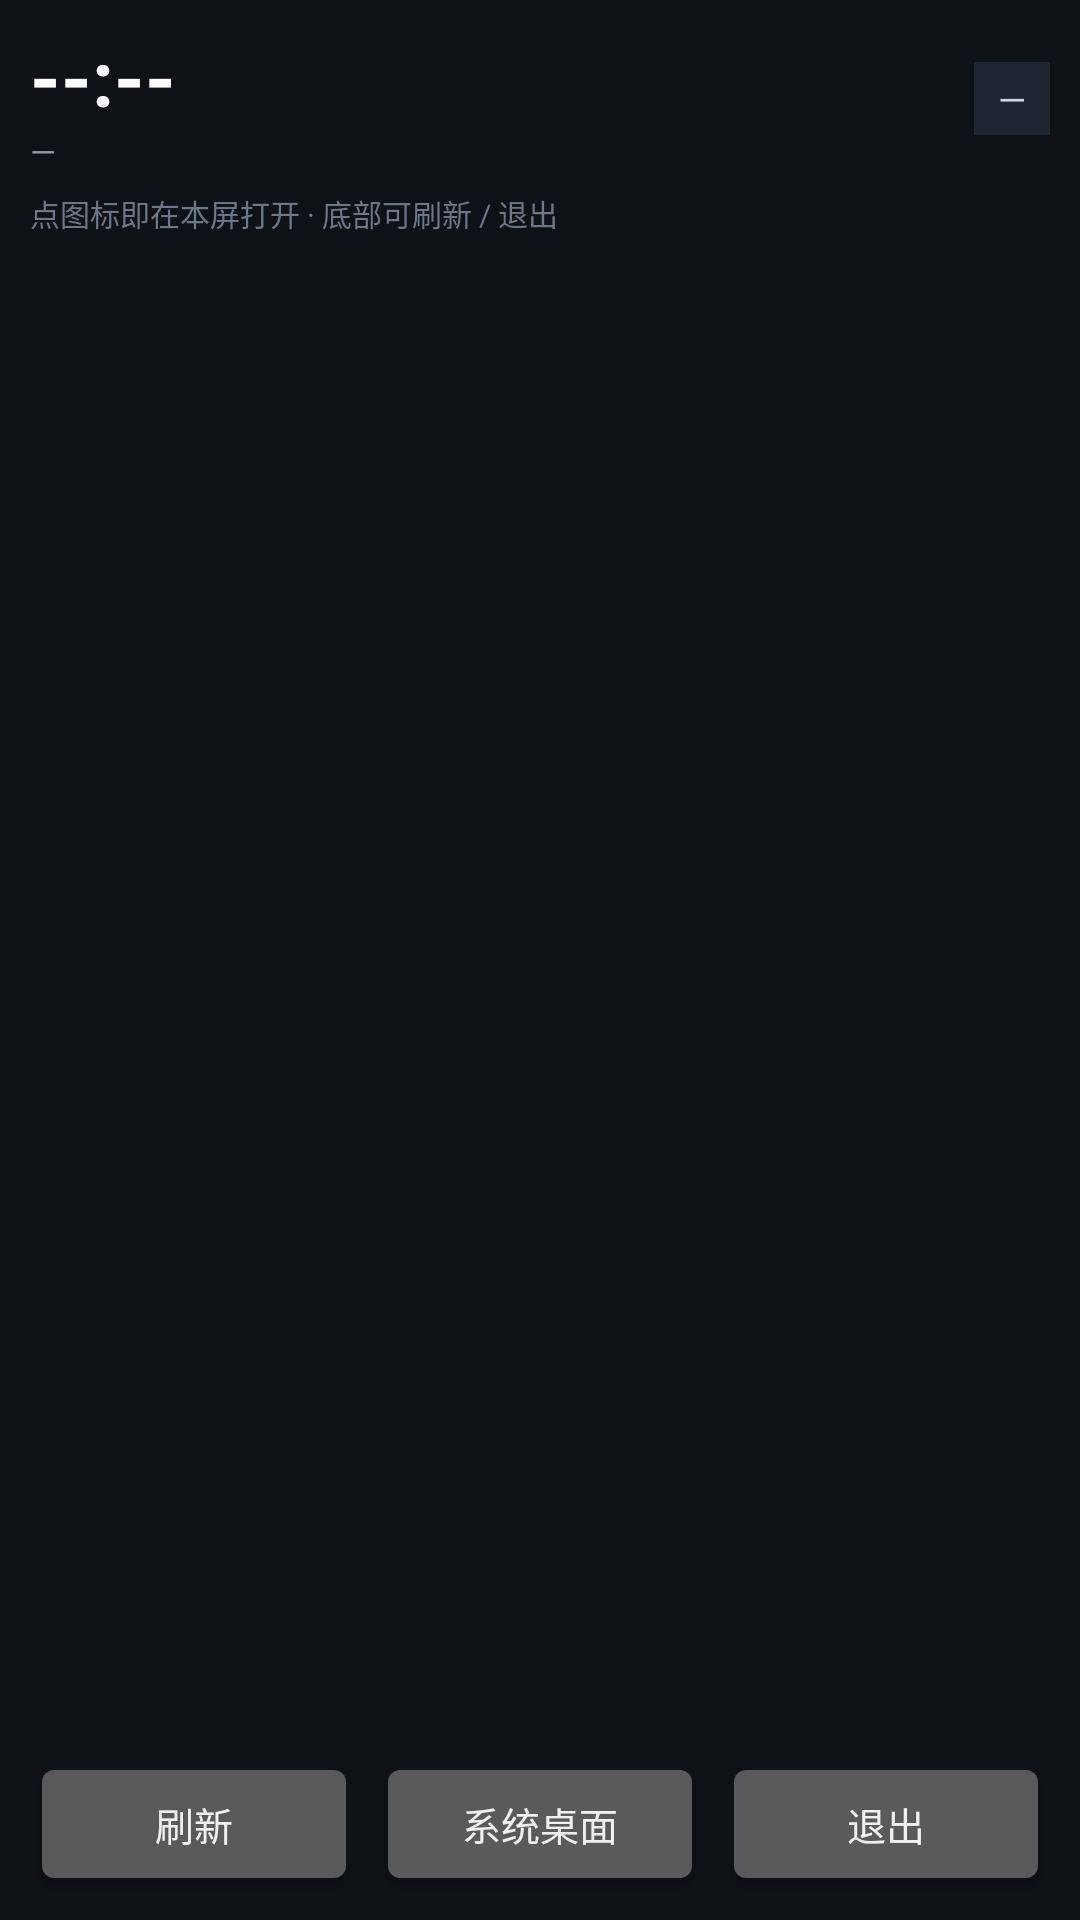

Write the Android layout XML for this screen, with the resource values it uses.
<!-- AndroidManifest.xml: activity theme android:Theme.DeviceDefault.NoActionBar -->
<!-- res/layout/activity_secondary_home.xml -->
<?xml version="1.0" encoding="utf-8"?>
<LinearLayout xmlns:android="http://schemas.android.com/apk/res/android"
    android:layout_width="match_parent"
    android:layout_height="match_parent"
    android:background="#0E1116"
    android:orientation="vertical"
    android:paddingStart="10dp"
    android:paddingTop="8dp"
    android:paddingEnd="10dp"
    android:paddingBottom="8dp">

    <LinearLayout
        android:layout_width="match_parent"
        android:layout_height="wrap_content"
        android:gravity="center_vertical"
        android:orientation="horizontal">

        <LinearLayout
            android:layout_width="0dp"
            android:layout_height="wrap_content"
            android:layout_weight="1"
            android:orientation="vertical">

            <TextView
                android:id="@+id/tvClock"
                android:layout_width="wrap_content"
                android:layout_height="wrap_content"
                android:text="--:--"
                android:textColor="#FFFFFF"
                android:textSize="26sp"
                android:textStyle="bold" />

            <TextView
                android:id="@+id/tvDate"
                android:layout_width="wrap_content"
                android:layout_height="wrap_content"
                android:text="—"
                android:textColor="#8C97A8"
                android:textSize="11sp" />
        </LinearLayout>

        <TextView
            android:id="@+id/tvBattery"
            android:layout_width="wrap_content"
            android:layout_height="wrap_content"
            android:background="#1D2531"
            android:paddingStart="8dp"
            android:paddingTop="4dp"
            android:paddingEnd="8dp"
            android:paddingBottom="4dp"
            android:text="—"
            android:textColor="#C8D2E0"
            android:textSize="12sp" />
    </LinearLayout>

    <TextView
        android:id="@+id/tvHomeHint"
        android:layout_width="match_parent"
        android:layout_height="wrap_content"
        android:layout_marginTop="6dp"
        android:text="点图标即在本屏打开 · 底部可刷新 / 退出"
        android:textColor="#6C7889"
        android:textSize="10sp" />

    <GridView
        android:id="@+id/gvApps"
        android:layout_width="match_parent"
        android:layout_height="0dp"
        android:layout_marginTop="4dp"
        android:layout_weight="1"
        android:horizontalSpacing="2dp"
        android:numColumns="4"
        android:scrollbars="vertical"
        android:verticalSpacing="2dp" />

    <TextView
        android:id="@+id/tvEmpty"
        android:layout_width="match_parent"
        android:layout_height="wrap_content"
        android:gravity="center"
        android:paddingTop="18dp"
        android:paddingBottom="18dp"
        android:text="正在加载应用…"
        android:textColor="#8C97A8"
        android:textSize="12sp"
        android:visibility="gone" />

    <LinearLayout
        android:layout_width="match_parent"
        android:layout_height="wrap_content"
        android:layout_marginTop="4dp"
        android:orientation="horizontal">

        <Button
            android:id="@+id/btnSHomeRefresh"
            android:layout_width="0dp"
            android:layout_height="wrap_content"
            android:layout_weight="1"
            android:text="刷新"
            android:textAllCaps="false"
            android:textSize="13sp" />

        <Button
            android:id="@+id/btnSHomeHome"
            android:layout_width="0dp"
            android:layout_height="wrap_content"
            android:layout_marginStart="6dp"
            android:layout_weight="1"
            android:text="系统桌面"
            android:textAllCaps="false"
            android:textSize="13sp" />

        <Button
            android:id="@+id/btnSHomeExit"
            android:layout_width="0dp"
            android:layout_height="wrap_content"
            android:layout_marginStart="6dp"
            android:layout_weight="1"
            android:text="退出"
            android:textAllCaps="false"
            android:textSize="13sp" />
    </LinearLayout>
</LinearLayout>
<!-- resources referenced by this layout -->
<resources>

</resources>
